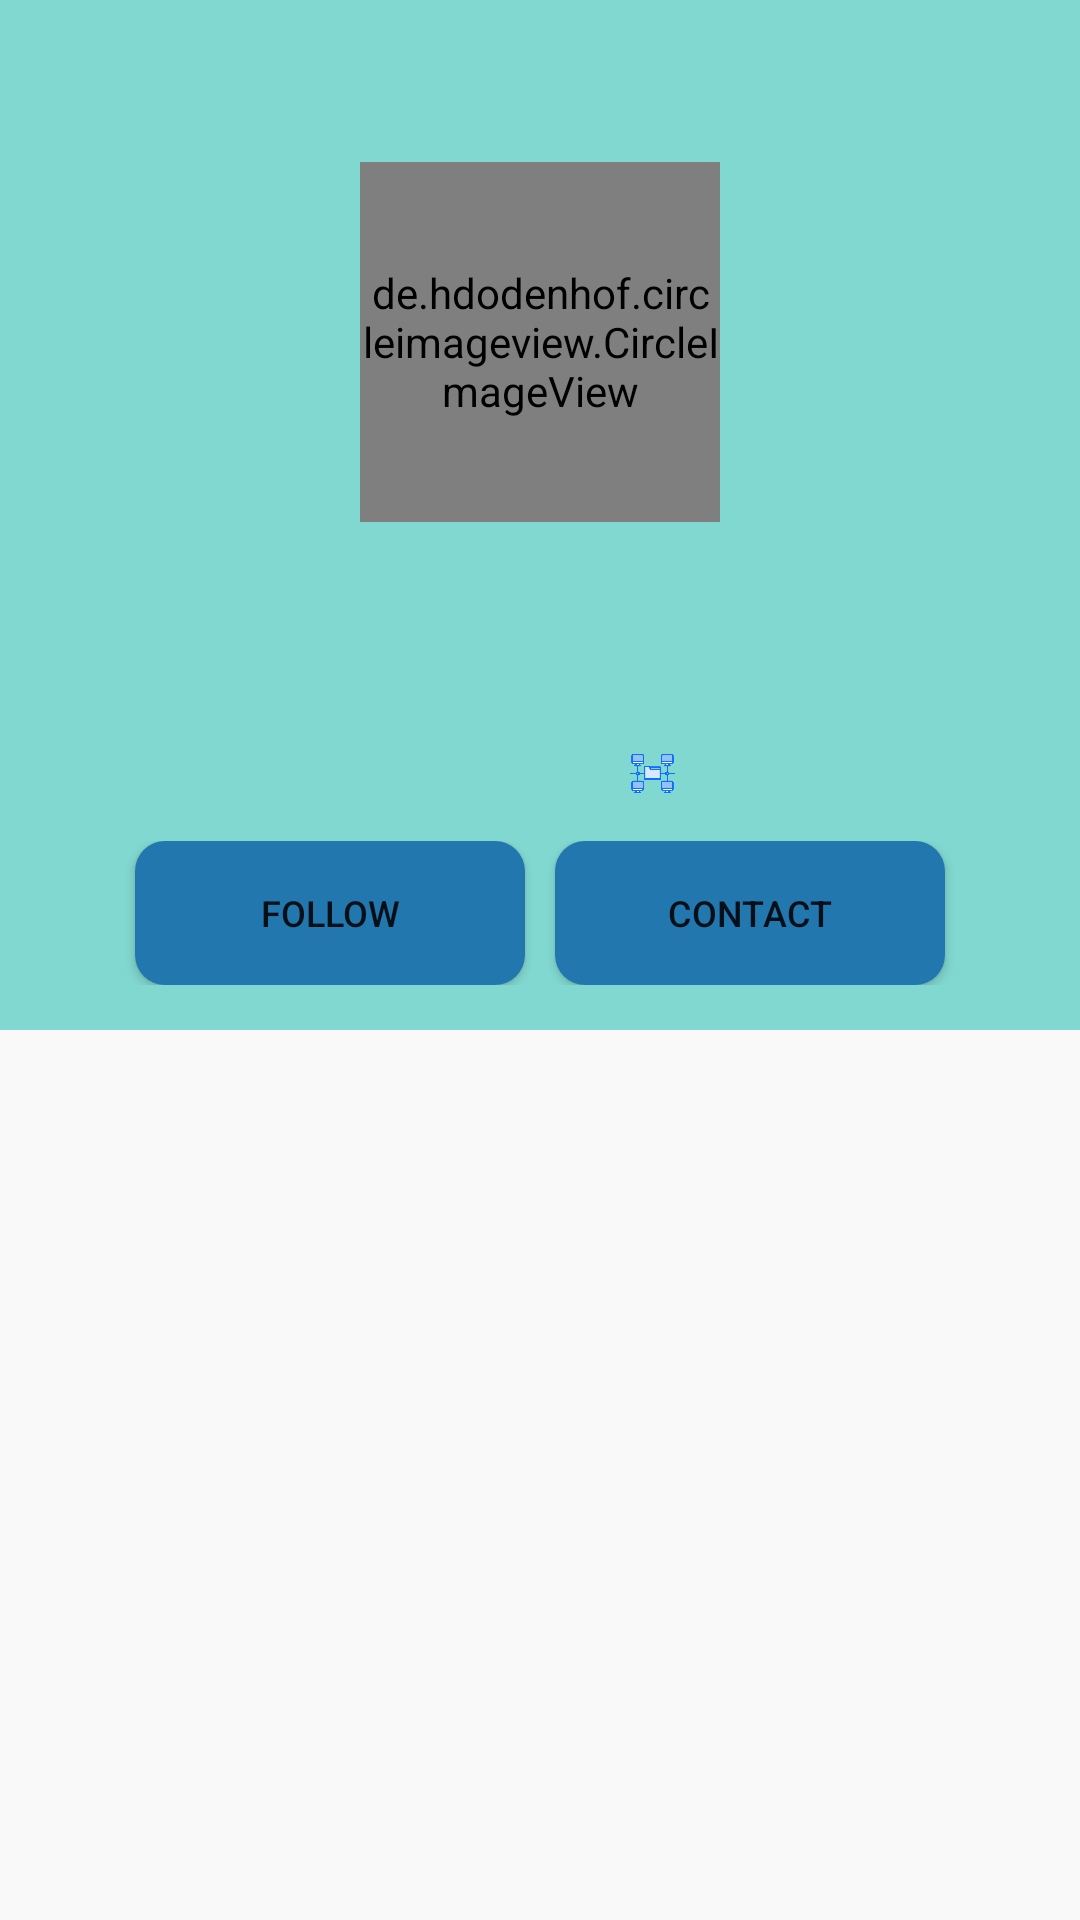

The Android layout XML behind this screen, and the referenced resources:
<!-- AndroidManifest.xml: application theme AppTheme -->
<!-- res/layout/activity_detail.xml -->
<?xml version="1.0" encoding="utf-8"?>
<ScrollView xmlns:android="http://schemas.android.com/apk/res/android"
    xmlns:app="http://schemas.android.com/apk/res-auto"
    xmlns:tools="http://schemas.android.com/tools"
    android:layout_width="match_parent"
    android:layout_height="match_parent"
    android:background="@color/white"
    tools:context=".DetailActivity">

    <LinearLayout
        android:layout_width="match_parent"
        android:layout_height="wrap_content"
        android:orientation="vertical">

        <LinearLayout
            android:layout_width="match_parent"
            android:layout_height="wrap_content"
            android:background="@color/circle_background"
            android:orientation="vertical">

            <de.hdodenhof.circleimageview.CircleImageView
                android:id="@+id/img_detail_photo"
                android:layout_width="120dp"
                android:layout_height="120dp"
                app:civ_border_color="@color/white"
                app:civ_border_width="2dp"
                android:layout_marginTop="54dp"
                android:layout_gravity="center_horizontal"
                tools:src="@android:color/darker_gray"/>

            <TextView
                android:id="@+id/tv_name_detail_photo"
                android:layout_width="wrap_content"
                android:layout_height="wrap_content"
                tools:text="@string/name"
                android:layout_below="@id/img_detail_photo"
                android:layout_marginTop="8dp"
                android:layout_marginBottom="5dp"
                android:layout_gravity="center_horizontal"
                android:textStyle="bold"
                android:textSize="22dp"/>

            <TextView
                android:id="@+id/tv_detail_company"
                android:layout_width="wrap_content"
                android:layout_height="wrap_content"
                android:layout_marginBottom="15dp"
                tools:text="@string/company"
                android:layout_gravity="center_horizontal"/>

            <TableLayout
                android:layout_width="match_parent"
                android:layout_height="match_parent"
                android:layout_marginBottom="15dp">

                <TableRow
                    android:gravity="center">
                    <ImageView
                        android:id="@+id/img_followers_photo"
                        android:layout_width="15dp"
                        android:layout_height="15dp"
                        android:src="@drawable/followers"/>

                    <TextView
                        android:id="@+id/tv_followers_photo"
                        android:layout_width="wrap_content"
                        android:layout_height="14dp"
                        android:layout_marginLeft="5dp"
                        android:textSize="10sp"
                        tools:text="@string/followers" />

                    <ImageView
                        android:id="@+id/img_following_photo"
                        android:layout_width="15dp"
                        android:layout_height="15dp"
                        android:layout_marginLeft="20dp"
                        android:src="@drawable/following"/>

                    <TextView
                        android:id="@+id/tv_following_photo"
                        android:layout_width="wrap_content"
                        android:layout_height="14dp"
                        android:layout_marginLeft="5dp"
                        android:textSize="10sp"
                        tools:text="@string/following" />

                    <ImageView
                        android:id="@+id/img_repo_photo"
                        android:layout_width="15dp"
                        android:layout_height="15dp"
                        android:layout_marginLeft="20dp"
                        android:src="@drawable/repository"/>

                    <TextView
                        android:id="@+id/tv_repo_photo"
                        android:layout_width="wrap_content"
                        android:layout_height="14dp"
                        android:layout_marginLeft="5dp"
                        android:textSize="10sp"
                        tools:text="@string/repo" />
                </TableRow>
            </TableLayout>

            <LinearLayout
                android:layout_width="match_parent"
                android:layout_height="wrap_content"
                android:orientation="horizontal"
                android:layout_marginBottom="15dp"
                android:layout_gravity="center_horizontal"
                android:gravity="center">

                <Button
                    android:id="@+id/btn_follow"
                    android:layout_width="130dp"
                    android:background="@drawable/button_rounded"
                    android:layout_marginRight="10dp"
                    android:layout_height="wrap_content"
                    android:textSize="12sp"
                    android:text="@string/follow"/>

                <Button
                    android:id="@+id/btn_contact"
                    android:layout_width="130dp"
                    android:background="@drawable/button_rounded"
                    android:textSize="12sp"
                    android:layout_height="wrap_content"
                    android:text="@string/contact"/>

            </LinearLayout>
        </LinearLayout>

        <LinearLayout
            android:layout_width="match_parent"
            android:layout_height="wrap_content"
            android:orientation="horizontal"
            android:layout_gravity="center_horizontal">

            <Button
                android:id="@+id/btn_my_details"
                android:layout_width="0dp"
                android:layout_weight="1"
                android:layout_height="wrap_content"
                tools:text="@string/my_details"
                style="?android:attr/borderlessButtonStyle"/>

            <Button
                android:id="@+id/btn_portfolio"
                android:layout_width="0dp"
                android:layout_weight="1"
                android:layout_height="wrap_content"
                tools:text="@string/portfolio"
                style="?android:attr/borderlessButtonStyle"/>

        </LinearLayout>




    </LinearLayout>

</ScrollView>
<!-- resources referenced by this layout -->
<resources>
  <color name="circle_background">#81D8D0</color>
  <color name="white">#FAF9F9</color>
  <!-- drawable button_rounded (drawable) -->
  <?xml version="1.0" encoding="utf-8"?>
  <shape android:shape="rectangle" xmlns:android="http://schemas.android.com/apk/res/android">
      <solid android:color="#2377AF"/>
      <corners android:radius="10dp"/>
  </shape>
  <!-- drawable repository: png bitmap (drawable, 11163 bytes) -->
  <string name="company">Company</string>
  <string name="contact">Contact</string>
  <string name="follow">Follow</string>
  <string name="followers">Followers</string>
  <string name="following">Following</string>
  <string name="my_details">My Details</string>
  <string name="name">Name</string>
  <string name="portfolio">Portfolio</string>
  <string name="repo">Repository</string>
  <style name="AppTheme" parent="Theme.AppCompat.Light.DarkActionBar">
          
          <item name="colorPrimary">@color/colorPrimary</item>
          <item name="colorPrimaryDark">@color/colorPrimaryDark</item>
          <item name="colorAccent">@color/colorAccent</item>
  
      </style>
  <color name="colorPrimary">#6200EE</color>
  <color name="colorPrimaryDark">#3700B3</color>
  <color name="colorAccent">#03DAC5</color>
</resources>
